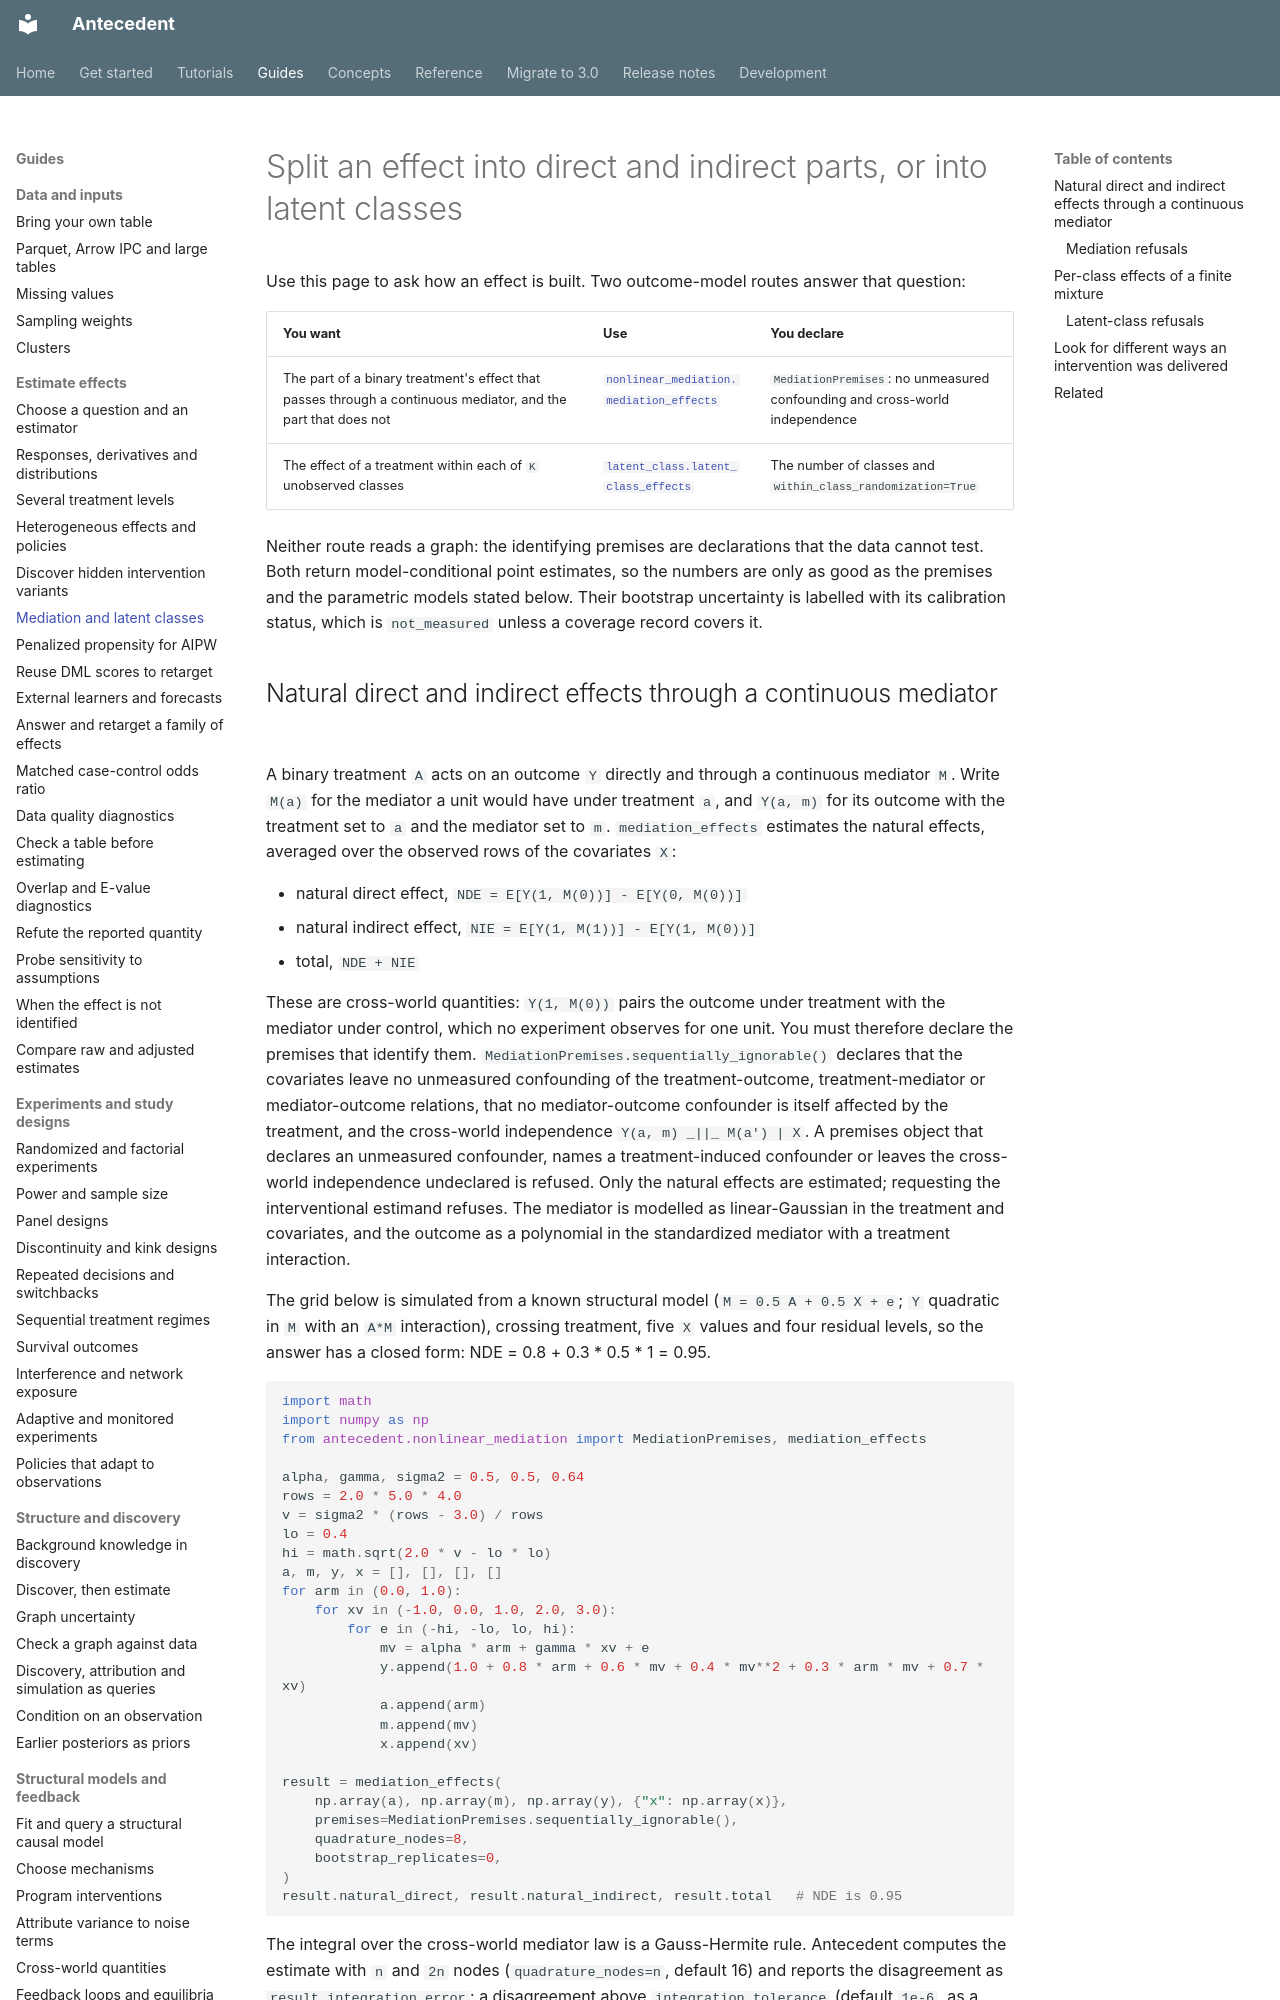

repository: iridae-dev/antecedent · page: guides/mediation-and-latent-classes/index.html · generator: mkdocs

# Split an effect into direct and indirect parts, or into latent classes

Use this page to ask how an effect is built. Two outcome-model routes answer that question:

| You want | Use | You declare |
|---|---|---|
| The part of a binary treatment's effect that passes through a continuous mediator, and the part that does not | [`nonlinear_mediation.mediation_effects`](#natural-direct-and-indirect-effects-through-a-continuous-mediator) | `MediationPremises`: no unmeasured confounding and cross-world independence |
| The effect of a treatment within each of `K` unobserved classes | [`latent_class.latent_class_effects`](#per-class-effects-of-a-finite-mixture) | The number of classes and `within_class_randomization=True` |

Neither route reads a graph: the identifying premises are declarations that the data cannot test. Both return model-conditional point estimates, so the numbers are only as good as the premises and the parametric models stated below. Their bootstrap uncertainty is labelled with its calibration status, which is `not_measured` unless a coverage record covers it.
